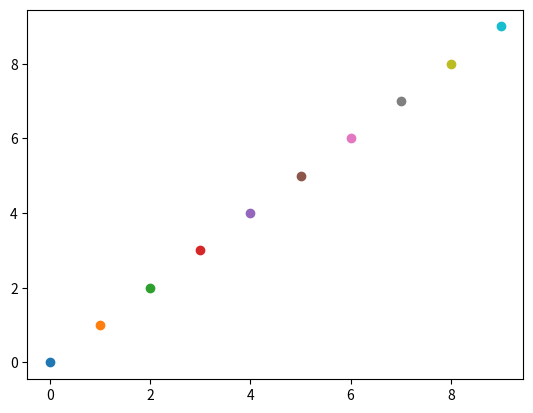

The matplotlib source for this figure:
import matplotlib.pyplot as plt

plt.ion()
plt.figure()
for i in range(10):
    plt.plot([i], [i], 'o')
    plt.draw()
